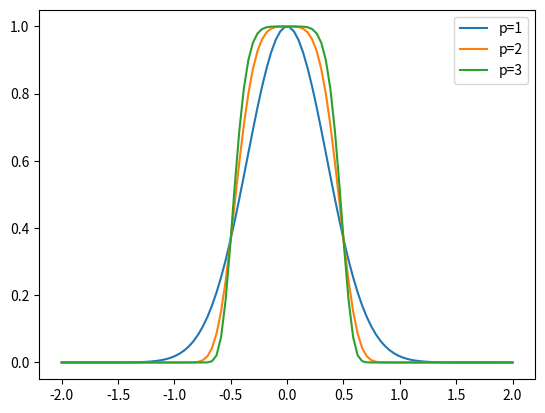

Write the Python code that produced this figure.
import numpy as np
import matplotlib.pyplot as plt

### Define initial beam shapes

# Gaussian, y = a \exp(-(x-x0)^2/width^2)
def gaussian(x, amplitude=1, width=0.5, x0=0):
    return amplitude * np.exp(- (x - x0) ** 2 / width ** 2)

# The p parameter is the order of the supergaussian, p=1 is normal gaussian
def supergaussian(x, amplitude=1, width=0.5, x0=0, p=2):
    return amplitude * np.exp(- ((x - x0) ** 2 / width ** 2) ** p)



x = np.linspace(-2, 2, 100)
y = supergaussian(x)


plt.figure()
plt.plot(x, gaussian(x), label='p=1')
plt.plot(x, supergaussian(x, p=2), label='p=2')
plt.plot(x, supergaussian(x, p=3), label='p=3')
plt.legend()
plt.show()
